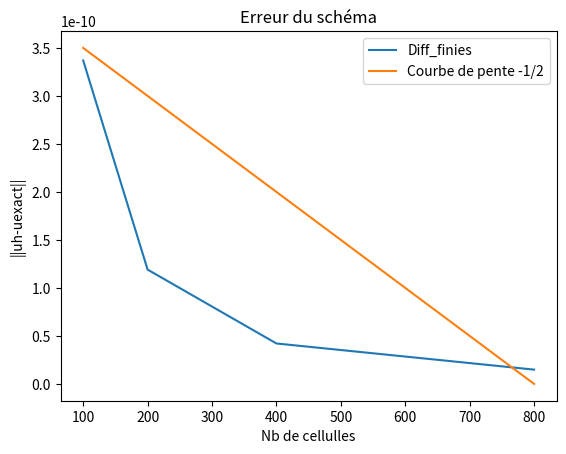

Source code (Python):
import matplotlib.pyplot as plt
import numpy as np



X=[100,200,400,800]
z=[3.5e-10,3e-10,2e-10,0]
print(X)
Z=[4.5e-2,3.1e-1,8.4e-1,1.5,2.6,4,7.3,9.5,13.6,17]
Y=[4.5e-2,3.5e-1,8.9e-1,1.8,3.2,5,7.8,11.2,15.7,19.8]
x=[3.3687e-10,1.19081e-10,4.2126e-11,1.49006e-11]

plt.clf()
plt.plot(X,x,label="Diff_finies")
plt.plot(X,z,label="Courbe de pente -1/2")
plt.ylabel("||uh-uexact||")
plt.xlabel("Nb de cellulles")
plt.title("Erreur du schéma")
plt.legend()
#plt.show()
plt.savefig("Error.png")
